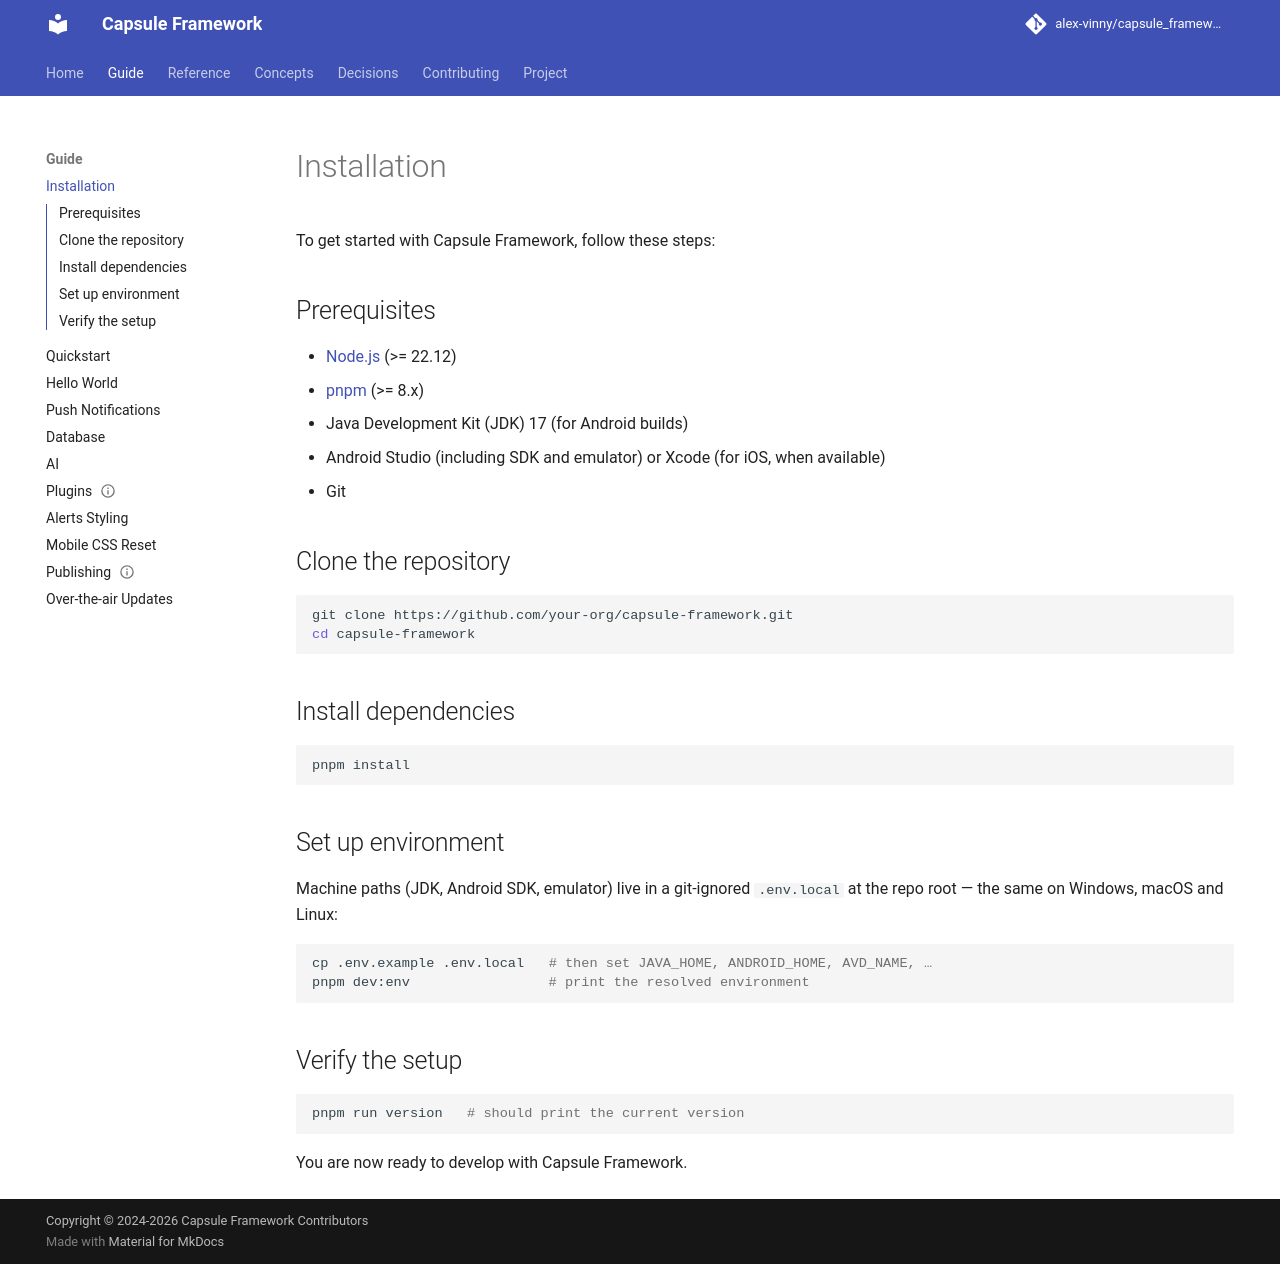

repository: alex-vinny/capsule_framework · page: guide/installation/index.html · generator: mkdocs

---
title: "Installation"
audience: app-developer
status: current
---
# Installation

To get started with Capsule Framework, follow these steps:

## Prerequisites

- [Node.js](https://nodejs.org/) (>= 22.12)
- [pnpm](https://pnpm.io/) (>= 8.x)
- Java Development Kit (JDK) 17 (for Android builds)
- Android Studio (including SDK and emulator) or Xcode (for iOS, when available)
- Git

## Clone the repository

```bash
git clone https://github.com/your-org/capsule-framework.git
cd capsule-framework
```

## Install dependencies

```bash
pnpm install
```

## Set up environment

Machine paths (JDK, Android SDK, emulator) live in a git-ignored `.env.local` at the repo root — the
same on Windows, macOS and Linux:

```bash
cp .env.example .env.local   # then set JAVA_HOME, ANDROID_HOME, AVD_NAME, …
pnpm dev:env                 # print the resolved environment
```

## Verify the setup

```bash
pnpm run version   # should print the current version
```

You are now ready to develop with Capsule Framework.
